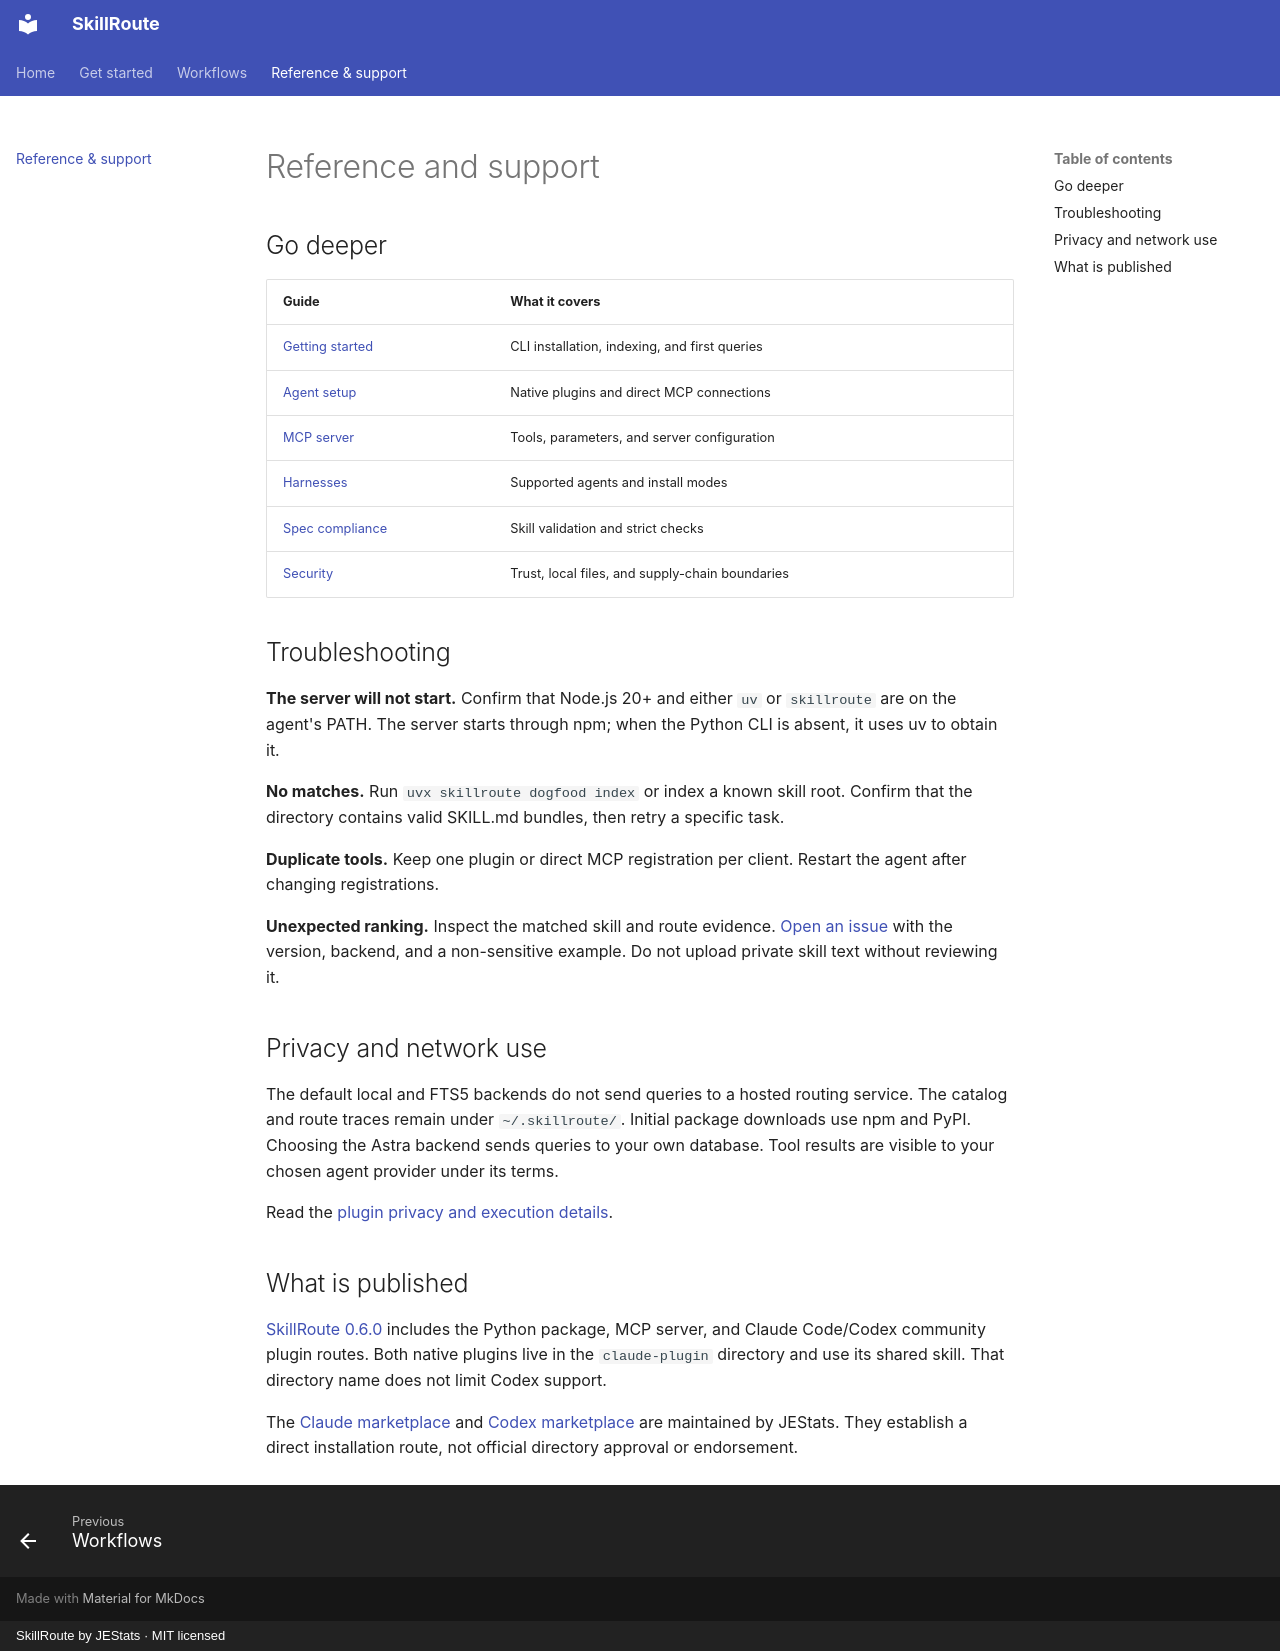

repository: jestatsio/skillroute · page: reference/index.html · generator: mkdocs · copyright: SkillRoute by JEStats · MIT licensed

# Reference and support

## Go deeper

| Guide | What it covers |
| --- | --- |
| [Getting started](https://github.com/jestatsio/skillroute/blob/main/docs/getting-started.md) | CLI installation, indexing, and first queries |
| [Agent setup](https://github.com/jestatsio/skillroute/blob/main/docs/agent-setup.md) | Native plugins and direct MCP connections |
| [MCP server](https://github.com/jestatsio/skillroute/blob/main/docs/mcp-server.md) | Tools, parameters, and server configuration |
| [Harnesses](https://github.com/jestatsio/skillroute/blob/main/docs/harnesses.md) | Supported agents and install modes |
| [Spec compliance](https://github.com/jestatsio/skillroute/blob/main/docs/spec-compliance.md) | Skill validation and strict checks |
| [Security](https://github.com/jestatsio/skillroute/blob/main/docs/security.md) | Trust, local files, and supply-chain boundaries |

## Troubleshooting

**The server will not start.** Confirm that Node.js 20+ and either `uv` or `skillroute` are on the agent's PATH. The server starts through npm; when the Python CLI is absent, it uses uv to obtain it.

**No matches.** Run `uvx skillroute dogfood index` or index a known skill root. Confirm that the directory contains valid SKILL.md bundles, then retry a specific task.

**Duplicate tools.** Keep one plugin or direct MCP registration per client. Restart the agent after changing registrations.

**Unexpected ranking.** Inspect the matched skill and route evidence. [Open an issue](https://github.com/jestatsio/skillroute/issues) with the version, backend, and a non-sensitive example. Do not upload private skill text without reviewing it.

## Privacy and network use

The default local and FTS5 backends do not send queries to a hosted routing service. The catalog and route traces remain under `~/.skillroute/`. Initial package downloads use npm and PyPI. Choosing the Astra backend sends queries to your own database. Tool results are visible to your chosen agent provider under its terms.

Read the [plugin privacy and execution details](https://github.com/jestatsio/skillroute/tree/main/claude-plugin#privacy).

## What is published

[SkillRoute 0.6.0](https://github.com/jestatsio/skillroute/releases/tag/v0.6.0) includes the Python package, MCP server, and Claude Code/Codex community plugin routes. Both native plugins live in the `claude-plugin` directory and use its shared skill. That directory name does not limit Codex support.

The [Claude marketplace](https://github.com/jestatsio/skillroute/blob/main/.claude-plugin/marketplace.json) and [Codex marketplace](https://github.com/jestatsio/skillroute/blob/main/.agents/plugins/marketplace.json) are maintained by JEStats. They establish a direct installation route, not official directory approval or endorsement.
